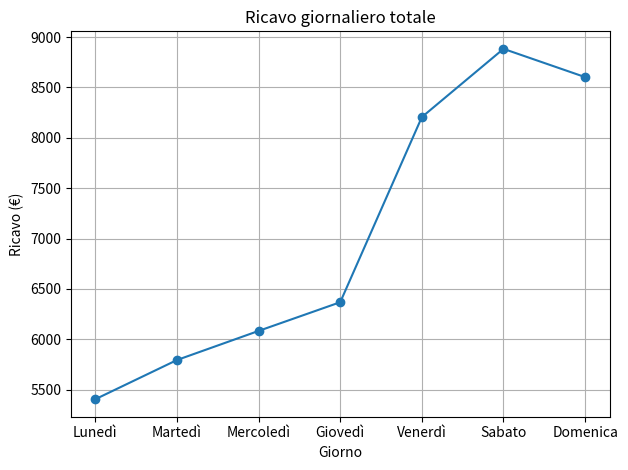
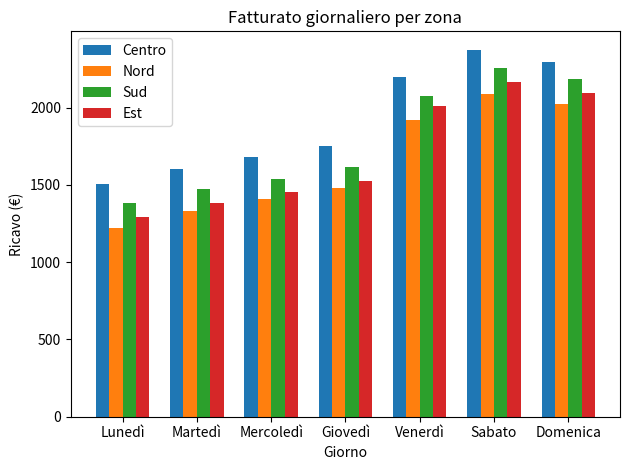
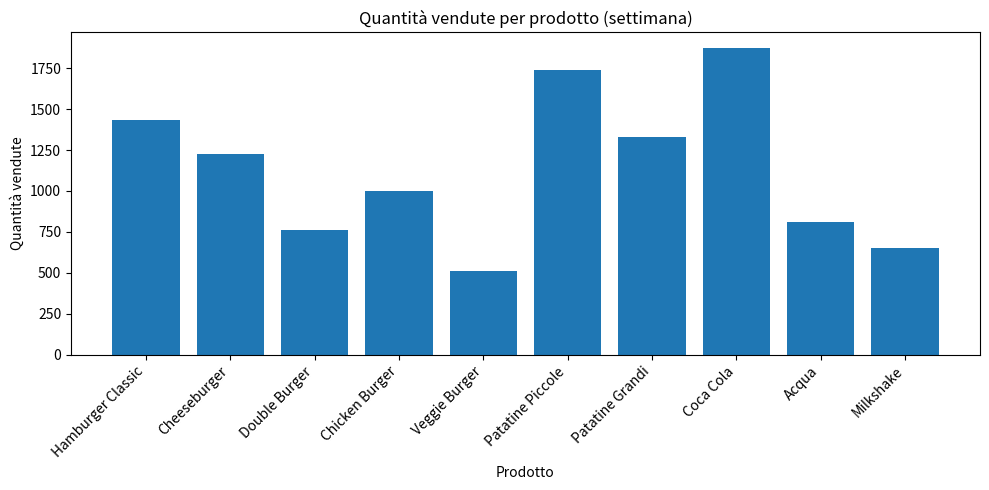

Reproduce these figures in Python, in order.
#!/usr/bin/env python3
"""
BurgerPython - versione con grafici
Genera:
  1) Ricavo giornaliero (line plot)
  2) Fatturato giornaliero per zona (bar raggruppate)
  3) Quantità vendute per prodotto (bar chart)

Salva come: burgerpython_grafici.py
Esecuzione: python3 burgerpython_grafici.py
Requisiti: numpy, matplotlib
"""

import numpy as np
import matplotlib.pyplot as plt

# --------------------------
# Configurazione dati
# --------------------------
MENU = {
    1: ["Hamburger Classic", 5.50, 550, 5],
    2: ["Cheeseburger", 6.00, 650, 5],
    3: ["Double Burger", 8.50, 900, 7],
    4: ["Chicken Burger", 6.50, 500, 6],
    5: ["Veggie Burger", 7.00, 450, 6],
    6: ["Patatine Piccole", 2.50, 300, 3],
    7: ["Patatine Grandi", 4.00, 500, 3],
    8: ["Coca Cola", 2.00, 150, 1],
    9: ["Acqua", 1.50, 0, 1],
    10:["Milkshake", 4.50, 400, 4]
}

FILIALI = ["Centro", "Nord", "Sud", "Est"]
GIORNI = ["Lunedì", "Martedì", "Mercoledì", "Giovedì", "Venerdì", "Sabato", "Domenica"]

# vettore prezzi (indice 0 -> prodotto 1)
prices = np.array([MENU[i+1][1] for i in range(len(MENU))])

# --------------------------
# Dati vendite (forniti)
# Shape: (7 giorni, 4 filiali, 10 prodotti)
# --------------------------
vendite_settimana = np.array([
    [[45, 38, 22, 30, 15, 55, 40, 60, 25, 20],
     [35, 30, 18, 25, 12, 45, 35, 50, 20, 15],
     [40, 35, 20, 28, 14, 50, 38, 55, 22, 18],
     [38, 32, 19, 26, 13, 48, 36, 52, 21, 16]],

    [[48, 40, 24, 32, 16, 58, 42, 63, 26, 22],
     [38, 32, 20, 27, 14, 48, 37, 53, 22, 17],
     [43, 37, 22, 30, 15, 53, 40, 58, 24, 19],
     [40, 34, 21, 28, 14, 50, 38, 55, 23, 18]],

    [[50, 42, 25, 34, 17, 60, 44, 65, 28, 23],
     [40, 34, 22, 29, 15, 50, 39, 55, 23, 18],
     [45, 38, 23, 31, 16, 55, 42, 60, 25, 20],
     [42, 36, 22, 29, 15, 52, 40, 57, 24, 19]],

    [[52, 44, 26, 35, 18, 62, 46, 67, 29, 24],
     [42, 36, 23, 30, 16, 52, 41, 57, 24, 19],
     [47, 40, 24, 33, 17, 57, 44, 62, 26, 21],
     [44, 38, 23, 31, 16, 54, 42, 59, 25, 20]],

    [[65, 55, 35, 45, 22, 75, 58, 80, 35, 30],
     [55, 48, 30, 38, 20, 68, 52, 72, 32, 26],
     [60, 52, 33, 42, 21, 72, 56, 77, 34, 28],
     [58, 50, 32, 40, 21, 70, 54, 75, 33, 27]],

    [[70, 60, 38, 48, 25, 80, 62, 85, 38, 32],
     [60, 52, 33, 42, 22, 73, 56, 78, 35, 28],
     [65, 56, 36, 46, 24, 77, 60, 82, 37, 30],
     [62, 54, 34, 44, 23, 75, 58, 80, 36, 29]],

    [[68, 58, 36, 47, 24, 78, 60, 83, 37, 31],
     [58, 50, 32, 41, 21, 71, 54, 76, 34, 27],
     [63, 54, 35, 45, 23, 75, 58, 80, 36, 29],
     [60, 52, 33, 43, 22, 73, 56, 78, 35, 28]]
], dtype=int)

# --------------------------
# Funzioni utili
# --------------------------
def add_order(vendite, giorno, filiale, product_id, quantita=1):
    """
    Aggiunge `quantita` al prodotto `product_id` per il giorno e la filiale specificati.
    Indici: giorno 0..6, filiale 0..3, product_id 1..10.
    Restituisce copia modificata delle vendite.
    """
    if not (0 <= giorno < vendite.shape[0]):
        raise IndexError("Indice giorno fuori range (0..6).")
    if not (0 <= filiale < vendite.shape[1]):
        raise IndexError("Indice filiale fuori range (0..3).")
    if not (1 <= product_id <= vendite.shape[2]):
        raise IndexError("product_id fuori range (1..10).")
    new = vendite.copy()
    new[giorno, filiale, product_id - 1] += quantita
    return new

def calcola_statistiche(vendite):
    """
    Restituisce dizionario con:
      - totale_per_prodotto (array)
      - ricavo_giornaliero (array, 7)
      - fatturato_per_zona (array 7x4)
      - prodotto_piu_venduto, prodotto_meno_venduto, qty_piu, qty_meno
    """
    totale_per_prodotto = vendite.sum(axis=(0,1))
    idx_max = int(np.argmax(totale_per_prodotto))
    idx_min = int(np.argmin(totale_per_prodotto))
    prodotto_piu = MENU[idx_max + 1][0]
    prodotto_meno = MENU[idx_min + 1][0]
    qty_piu = int(totale_per_prodotto[idx_max])
    qty_meno = int(totale_per_prodotto[idx_min])

    ricavo_giornaliero = np.array([(vendite[g] * prices).sum() for g in range(vendite.shape[0])])

    fatturato_per_zona = np.zeros((vendite.shape[0], vendite.shape[1]))
    for g in range(vendite.shape[0]):
        fatturato_per_zona[g] = (vendite[g] * prices).sum(axis=1)

    return {
        "totale_per_prodotto": totale_per_prodotto,
        "ricavo_giornaliero": ricavo_giornaliero,
        "fatturato_per_zona": fatturato_per_zona,
        "prodotto_piu": prodotto_piu,
        "prodotto_meno": prodotto_meno,
        "qty_piu": qty_piu,
        "qty_meno": qty_meno
    }

# --------------------------
# Funzioni di plotting
# --------------------------
def plot_ricavo_giornaliero(ricavo_giornaliero):
    plt.figure()
    plt.plot(GIORNI, ricavo_giornaliero, marker='o')
    plt.title("Ricavo giornaliero totale")
    plt.xlabel("Giorno")
    plt.ylabel("Ricavo (€)")
    plt.grid(True)
    plt.tight_layout()
    plt.show()

def plot_fatturato_per_zona(fatturato_per_zona):
    x = np.arange(len(GIORNI))
    larghezza = 0.18
    plt.figure()
    for i in range(len(FILIALI)):
        plt.bar(x + (i - 1.5) * larghezza, fatturato_per_zona[:, i], width=larghezza, label=FILIALI[i])
    plt.xticks(x, GIORNI)
    plt.title("Fatturato giornaliero per zona")
    plt.xlabel("Giorno")
    plt.ylabel("Ricavo (€)")
    plt.legend()
    plt.tight_layout()
    plt.show()

def plot_quantita_per_prodotto(totale_per_prodotto):
    prodotti_nomi = [MENU[i+1][0] for i in range(len(MENU))]
    indices = np.arange(len(prodotti_nomi))
    plt.figure(figsize=(10, 5))
    plt.bar(indices, totale_per_prodotto)
    plt.xticks(indices, prodotti_nomi, rotation=45, ha='right')
    plt.title("Quantità vendute per prodotto (settimana)")
    plt.xlabel("Prodotto")
    plt.ylabel("Quantità vendute")
    plt.tight_layout()
    plt.show()

# --------------------------
# Main
# --------------------------
def main():
    stats = calcola_statistiche(vendite_settimana)

    # Stampa riassuntiva su console
    print("Analisi vendite - BurgerPython (con grafici)\n")
    print(f"Prodotto più venduto: {stats['prodotto_piu']} (quantità: {stats['qty_piu']})")
    print(f"Prodotto meno venduto: {stats['prodotto_meno']} (quantità: {stats['qty_meno']})")
    print("\nRicavo giornaliero:")
    for i, g in enumerate(GIORNI):
        print(f"  {g}: €{stats['ricavo_giornaliero'][i]:.2f}")
    print(f"\nRicavo medio giornaliero: €{stats['ricavo_giornaliero'].mean():.2f}\n")

    # Mostra grafici (una finestra per grafico)
    plot_ricavo_giornaliero(stats['ricavo_giornaliero'])
    plot_fatturato_per_zona(stats['fatturato_per_zona'])
    plot_quantita_per_prodotto(stats['totale_per_prodotto'])

    # Esempio: come registrare un ordine (facoltativo)
    # vendite_modificate = add_order(vendite_settimana, giorno=1, filiale=2, product_id=3, quantita=3)
    # Se volessi mostrare nuovamente i grafici con la modifica, calcola e richiama le funzioni sopra.

if __name__ == "__main__":
    main()
